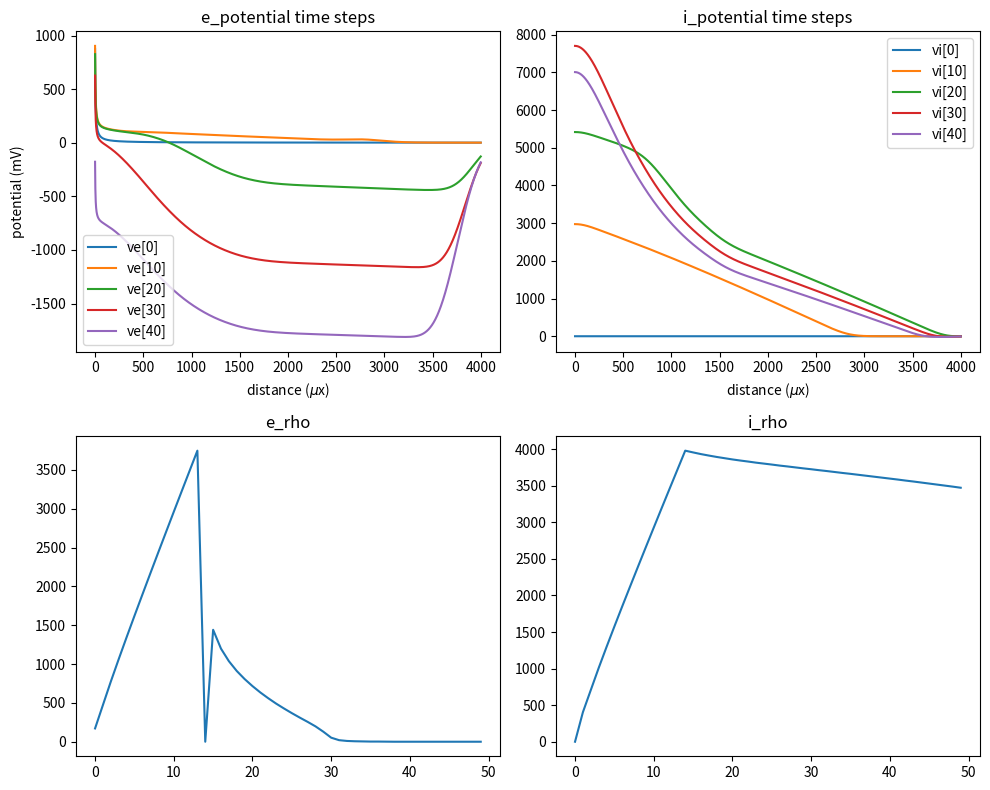

This figure's Python source:
from numpy import arange, zeros
from math import sqrt
from scipy.special import erf
import matplotlib.pyplot as plt

"""
For excitatory potential V_e
"""

R = 7 #resistance (change) KOhms
I = 500 #initial intensity (change) muA
ALPHA = 4 #micron
N = 50
DT = 0.01


E_THRESHOLD, I_THRESHOLD = 20, 20 #mV
 
# look up the weights
weights = {
    "e->e": 450,
    "i->e": 400,
    "e->i": 1650,
    "i->i": 60,
}

sigma = {
    "ee": 300,
    "ie": 150,
    "ei": 150,
    "ii": 100,
} #microns


def KernelConvolution(x, rho, weight, sigma, threshold=20):
    return ((threshold * weight) / 2) * ( erf( (x + rho) / (sqrt(2) * sigma) ) - erf( (x - rho) / (sqrt(2) * sigma) ) )


i_RANGE = arange(0, N)
X_RANGE = arange(0, 4000)

v_e, v_i = zeros((len(i_RANGE), len(X_RANGE))), zeros((len(i_RANGE), len(X_RANGE)))
rho_e, rho_i = zeros(N), zeros(N)

"""
Initial condition is assuming that we stimulate a population of 
excitatory cells. where the excitatory potential follows monopole
diapole, and the activation radius is dependent on the intensity
"""
rho_e[0] = R*I/E_THRESHOLD - ALPHA
v_e[0][:] = R*I/(X_RANGE + ALPHA)


"""
kernal convolution array
"""
ee_erf, ie_erf = zeros((len(i_RANGE), len(X_RANGE))), zeros((len(i_RANGE), len(X_RANGE)))

for i in range(len(i_RANGE)-1):
    
    ee_erf[i][:] = KernelConvolution(X_RANGE, rho_e[i], weights["e->e"], sigma["ee"]) 
    ie_erf[i][:] = KernelConvolution(X_RANGE, rho_i[i], weights["i->e"], sigma["ie"])
    v_e[i+1][:] += v_e[i][:] + DT * (-v_e[i][:] + ee_erf[i][:] - ie_erf[i][:])
    
    v_i[i+1][:] += v_i[i][:] + DT * (
        -v_i[i][:] + KernelConvolution(X_RANGE, rho_e[i], weights["e->i"], sigma["ei"]) - KernelConvolution(X_RANGE, rho_i[i], weights["i->i"], sigma["ii"])
        )

    for index, e_potential in enumerate(v_e[i+1][:]):
        if e_potential < E_THRESHOLD:
            rho_e[i+1] = X_RANGE[index]
            break

    for index, i_potential in enumerate(v_i[i+1][:]):
        if i_potential < I_THRESHOLD:
            rho_i[i+1] = X_RANGE[index]
            break
            
    print("At Step %i: excitatory activation radius: %i inhibitory activation radius: %i"%(i, rho_e[i], rho_i[i]))


figure, ax = plt.subplots(2, 2, figsize=(10, 8))

for i in range(0, len(i_RANGE), 10):
    ax[0][0].plot(X_RANGE, v_e[i], label="ve[%i]"%i)
    ax[0][1].plot(X_RANGE, v_i[i], label="vi[%i]"%i)


ax[1][0].plot(i_RANGE, rho_e)
ax[1][1].plot(i_RANGE, rho_i)

ax[0][0].set_title("e_potential time steps"), ax[0][1].set_title("i_potential time steps")
ax[1][0].set_title("e_rho"), ax[1][1].set_title("i_rho")
ax[0][0].set_ylabel("potential (mV)")
ax[0][0].set_xlabel(r"distance ($\mu$x)"), ax[0][1].set_xlabel(r"distance ($\mu$x)")
ax[0][0].legend(), ax[0][1].legend()
plt.tight_layout()
plt.show()
